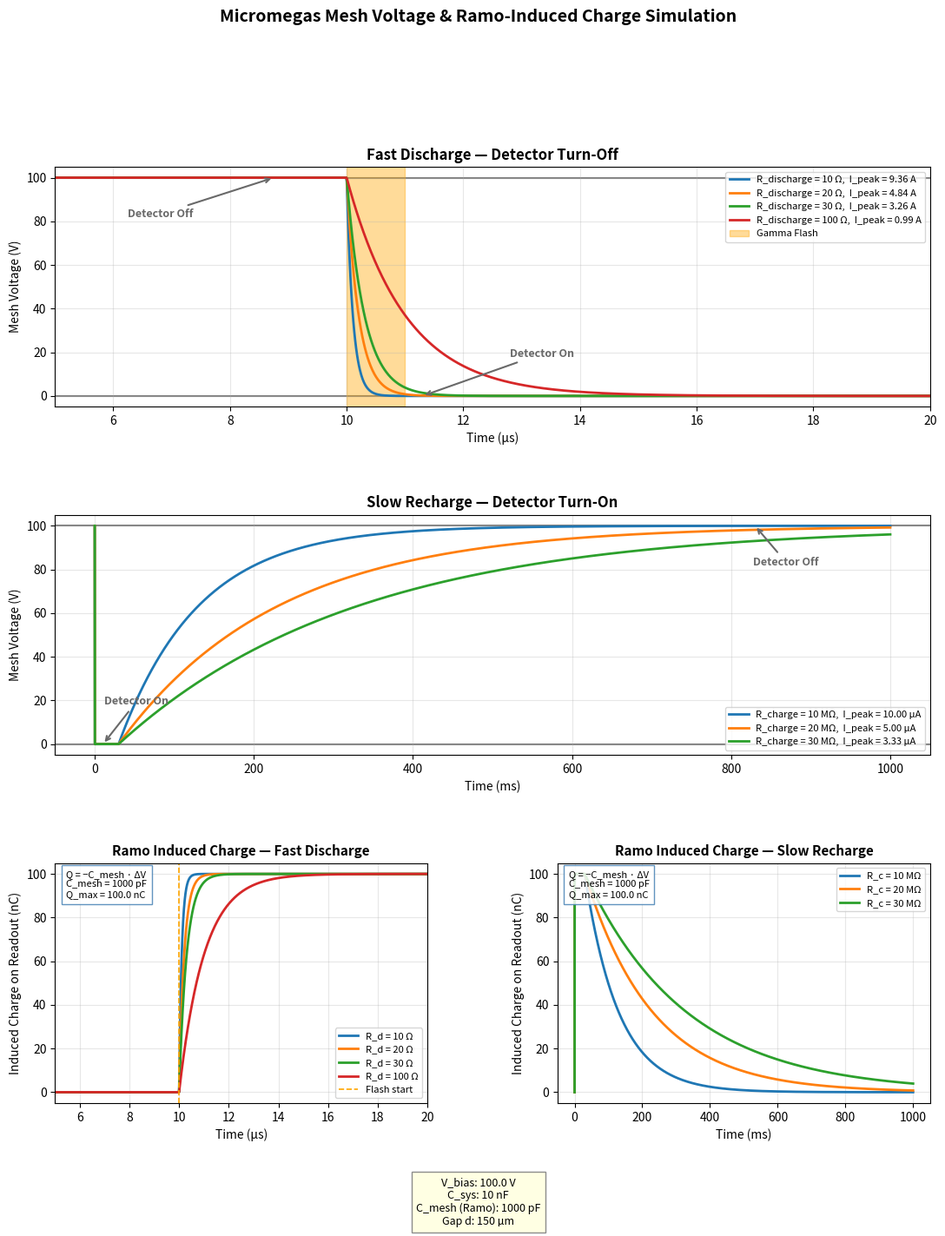

This figure's Python source:
#!/usr/bin/env python3
# -*- coding: utf-8 -*-
"""
Created on March 03 10:19 AM 2026
Created in PyCharm
Created as nTof_x17/mx17_mesh_switch_sim.py

@author: Dylan Neff, dylan

Extended with Ramo/Shockley-Ramo induced charge simulation on readout plane.

Physics:
    The induced charge on the readout plane is calculated using Ramo's theorem.
    For a parallel plate geometry (mesh at distance d from readout plane),
    the weighting potential is linear: phi_w(x) = x / d
    The mesh sits at x = d, so phi_w(mesh) = 1.

    When mesh charge changes by dQ = C_mesh * dV, the induced charge on readout is:
        Q_induced = -dQ * phi_w(x_mesh) = -C_mesh * dV

    In the continuous (time-resolved) case:
        dQ_induced/dt = -C_mesh * dV/dt
    i.e. the induced current mirrors the rate of change of mesh voltage,
    scaled by the mesh capacitance.
"""

import numpy as np
import matplotlib.pyplot as plt
from matplotlib.gridspec import GridSpec


def main():
    plot_discharge_times()
    # plot_current()
    print('donzo')


def plot_discharge_times():
    # --- Constant System Parameters ---
    v_supply = 100.0
    c_sys = 10e-9        # 10 nF total system capacitance (mesh + cable)
    c_mesh = 1e-9        # 1 nF  mesh-to-readout capacitance (parallel plate, see below)
    d_gap = 150e-6       # 150 µm amplification gap (mesh to readout plane)

    t_trigger = 10e-6    # When discharge starts (MOSFET fires)
    t_release = 30e-3    # When MOSFET turns off
    t_end = 1000e-3      # End of simulation window
    mosfet_r = 0.68      # Ohm, MOSFET on-resistance

    flash_start, flash_end = 10e-6, 11e-6  # Gamma flash window to avoid

    # --- Parallel plate capacitance note ---
    # For reference: C = epsilon_0 * A / d
    # With d=150µm and e.g. 10x10 cm² pad: C ~ 8.85e-12 * 0.01 / 150e-6 ~ 0.59 nF
    # Adjust c_mesh above to match your actual geometry.
    epsilon_0 = 8.854e-12  # F/m
    A_readout = 40e-2 * 40e-2   # Example: 40x40 cm² readout area (m²)
    c_mesh_geo = epsilon_0 * A_readout / d_gap
    print(f"Geometric estimate of mesh capacitance: {c_mesh_geo * 1e12:.2f} pF  "
          f"(for {A_readout*1e4:.0f} cm², d={d_gap*1e6:.0f} µm)")
    print(f"Using c_mesh = {c_mesh * 1e12:.0f} pF for induced charge calculation.\n")

    # --- Variable Lists for Comparison ---
    r_fast_list = np.array([1, 2, 3, 10]) * 10   # Ohms (discharge tuning)
    r_slow_list = np.array([1e6, 2e6, 3e6]) * 10  # Ohms (recharge isolation)

    # --- Time Arrays ---
    t_fast = np.linspace(0, 40e-6, 5000)   # Fine resolution for fast transient
    t_slow = np.linspace(0, t_end, 10000)  # Coarser for slow recharge

    # -----------------------------------------------------------------------
    # Mesh voltage as a function of time
    # -----------------------------------------------------------------------
    def get_v_trace(t_array, r_tune, r_iso):
        """
        Returns mesh voltage V(t).
          - Before trigger:  V = V_supply  (fully charged)
          - During discharge: V = V_supply * exp(-dt / tau_discharge)
          - After release:    V recovers toward V_supply with tau_recharge
        """
        v = np.full_like(t_array, v_supply)
        for i, time in enumerate(t_array):
            if t_trigger <= time < t_release:
                dt = time - t_trigger
                v[i] = v_supply * np.exp(-dt / (r_tune * c_sys))
            elif time >= t_release:
                v_at_release = v_supply * np.exp(-(t_release - t_trigger) / (r_tune * c_sys))
                dt = time - t_release
                v[i] = v_supply - (v_supply - v_at_release) * np.exp(-dt / (r_iso * c_sys))
        return v

    # -----------------------------------------------------------------------
    # Ramo-induced charge on the readout plane
    # -----------------------------------------------------------------------
    def get_induced_charge(t_array, v_trace, c_ramo=c_mesh):
        """
        Induced charge on the readout plane via Ramo's theorem.

        For a parallel plate with mesh at x=d (readout at x=0):
            Weighting potential at mesh position: phi_w = x/d = 1

        Therefore:
            Q_induced(t) = -C_mesh * [V(t) - V(t=0)]

        The minus sign reflects that a positive voltage on the mesh induces
        a negative (mirror) charge on the readout plane.

        Parameters
        ----------
        t_array  : time axis (s)
        v_trace  : mesh voltage as a function of time (V)
        c_ramo   : capacitance between mesh and readout plane (F)

        Returns
        -------
        q_induced : induced charge on readout plane (C), array
        i_induced : induced current dQ/dt (A), array
        """
        v0 = v_trace[0]  # Initial mesh voltage
        q_induced = -c_ramo * (v_trace - v0)   # Ramo: Q = -C * delta_V

        # Induced current: dQ/dt = -C * dV/dt
        dv_dt = np.gradient(v_trace, t_array)
        i_induced = -c_ramo * dv_dt

        return q_induced, i_induced

    # -----------------------------------------------------------------------
    # Plotting
    # -----------------------------------------------------------------------
    colors = ['#1f77b4', '#ff7f0e', '#2ca02c', '#d62728',
              '#9467bd', '#8c564b', '#e377c2', '#7f7f7f', '#bcbd22']

    fig = plt.figure(figsize=(13, 14))
    gs = GridSpec(3, 2, figure=fig, hspace=0.45, wspace=0.35)

    ax1 = fig.add_subplot(gs[0, :])   # Fast discharge — full width
    ax2 = fig.add_subplot(gs[1, :])   # Slow recharge  — full width
    ax3 = fig.add_subplot(gs[2, 0])   # Induced charge during fast discharge
    ax4 = fig.add_subplot(gs[2, 1])   # Induced charge during slow recharge

    # --- Top: Fast Discharge (varying R_tune) ---
    for r_t, col in zip(r_fast_list, colors):
        r_t_total = r_t + mosfet_r
        v_trace = get_v_trace(t_fast, r_t_total, r_slow_list[1])
        current = v_supply / r_t_total
        ax1.plot(t_fast * 1e6, v_trace, color=col, lw=2,
                 label=f'R_discharge = {r_t} Ω,  I_peak = {current:.2f} A')
    ax1.axvspan(flash_start * 1e6, flash_end * 1e6, color='orange', alpha=0.4, label='Gamma Flash')
    ax1.axhline(0, color='gray', ls='-', zorder=0)
    ax1.axhline(v_supply, color='gray', ls='-', zorder=0)
    ax1.set_xlim(5, 20)
    ax1.set_title("Fast Discharge — Detector Turn-Off", fontsize=12, fontweight='bold')
    ax1.set_ylabel("Mesh Voltage (V)")
    ax1.set_xlabel("Time (µs)")
    ax1.legend(loc='upper right', fontsize=8)
    ax1.grid(True, alpha=0.3)

    _annotate(ax1, 'Detector Off', v_supply, frac_x=0.25, dy=-18)
    _annotate(ax1, 'Detector On',  0,        frac_x=0.42, dy=+18)

    # --- Middle: Slow Recharge (varying R_iso) ---
    for r_i, col in zip(r_slow_list, colors):
        v_trace = get_v_trace(t_slow, r_fast_list[1], r_i)
        current_ua = v_supply / r_i * 1e6
        ax2.plot(t_slow * 1e3, v_trace, color=col, lw=2,
                 label=f'R_charge = {r_i / 1e6:.0f} MΩ,  I_peak = {current_ua:.2f} µA')
    ax2.axhline(0, color='gray', ls='-', zorder=0)
    ax2.axhline(v_supply, color='gray', ls='-', zorder=0)
    ax2.set_title("Slow Recharge — Detector Turn-On", fontsize=12, fontweight='bold')
    ax2.set_ylabel("Mesh Voltage (V)")
    ax2.set_xlabel("Time (ms)")
    ax2.legend(loc='lower right', fontsize=8)
    ax2.grid(True, alpha=0.3)

    _annotate(ax2, 'Detector Off', v_supply, frac_x=0.80, dy=-18)
    _annotate(ax2, 'Detector On',  0,        frac_x=0.055, dy=+18)

    # --- Bottom-left: Induced charge during fast discharge ---
    for r_t, col in zip(r_fast_list, colors):
        r_t_total = r_t + mosfet_r
        v_trace = get_v_trace(t_fast, r_t_total, r_slow_list[1])
        q_ind, _ = get_induced_charge(t_fast, v_trace)
        ax3.plot(t_fast * 1e6, q_ind * 1e9, color=col, lw=2,
                 label=f'R_d = {r_t} Ω')
    ax3.axvline(flash_start * 1e6, color='orange', ls='--', lw=1.2, label='Flash start')
    ax3.set_xlim(5, 20)
    ax3.set_title("Ramo Induced Charge — Fast Discharge", fontsize=11, fontweight='bold')
    ax3.set_ylabel("Induced Charge on Readout (nC)")
    ax3.set_xlabel("Time (µs)")
    ax3.legend(fontsize=8)
    ax3.grid(True, alpha=0.3)
    _add_ramo_annotation(ax3, c_mesh, d_gap)

    # --- Bottom-right: Induced charge during slow recharge ---
    for r_i, col in zip(r_slow_list, colors):
        v_trace = get_v_trace(t_slow, r_fast_list[1], r_i)
        q_ind, _ = get_induced_charge(t_slow, v_trace)
        ax4.plot(t_slow * 1e3, q_ind * 1e9, color=col, lw=2,
                 label=f'R_c = {r_i / 1e6:.0f} MΩ')
    ax4.set_title("Ramo Induced Charge — Slow Recharge", fontsize=11, fontweight='bold')
    ax4.set_ylabel("Induced Charge on Readout (nC)")
    ax4.set_xlabel("Time (ms)")
    ax4.legend(fontsize=8)
    ax4.grid(True, alpha=0.3)
    _add_ramo_annotation(ax4, c_mesh, d_gap)

    # Parameters text
    info_text = (f"V_bias: {v_supply} V\n"
                 f"C_sys: {c_sys * 1e9:.0f} nF\n"
                 f"C_mesh (Ramo): {c_mesh * 1e12:.0f} pF\n"
                 f"Gap d: {d_gap * 1e6:.0f} µm")
    fig.text(0.5, 0.01, info_text, fontsize=9, ha='center',
             bbox=dict(facecolor='lightyellow', edgecolor='gray', alpha=0.9))

    plt.suptitle("Micromegas Mesh Voltage & Ramo-Induced Charge Simulation",
                 fontsize=14, fontweight='bold', y=1.01)
    fig.tight_layout()
    # plt.savefig('/mnt/user-data/outputs/mx17_mesh_switch_sim.png', dpi=150, bbox_inches='tight')
    plt.show()


# -----------------------------------------------------------------------
# Helper annotation functions
# -----------------------------------------------------------------------
def _annotate(ax, label, y_val, frac_x=0.3, dy=-18):
    xlim = ax.get_xlim()
    x = xlim[0] + (xlim[1] - xlim[0]) * frac_x
    dx = -2.5 if dy < 0 else 1.5
    ax.annotate(label, xy=(x, y_val), xytext=(x + dx, y_val + dy),
                fontsize=9, color='dimgray', fontweight='bold',
                arrowprops=dict(arrowstyle='->', color='dimgray', lw=1.5))


def _add_ramo_annotation(ax, c_mesh, d_gap):
    """Add a small formula box to the Ramo plots."""
    q_max = c_mesh * 100  # At 100V swing, in Coulombs
    ax.text(0.03, 0.97,
            f"Q = −C_mesh · ΔV\nC_mesh = {c_mesh*1e12:.0f} pF\nQ_max = {q_max*1e9:.1f} nC",
            transform=ax.transAxes, fontsize=8, va='top',
            bbox=dict(facecolor='white', edgecolor='steelblue', alpha=0.85))


def plot_current():
    # -----------------------------------------------------------------------
    # System Parameters
    # -----------------------------------------------------------------------
    v_supply    = 20.0       # V  - mesh bias voltage
    c_mesh      = 10e-9        # F  - mesh-to-readout capacitance (1 nF total)
    c_sys       = 11e-9       # F  - full system capacitance (discharge RC)
    mosfet_r    = 0.68        # Ω  - MOSFET on-resistance
    n_strips    = 512 * 2         # number of readout strips per orientation

    # DREAM CSA charge ranges (fC)
    dream_ranges_fC = np.array([50, 100, 200, 600])  # fC

    # DREAM peaking times (ns) — 16 values, 50–900 ns
    # dream_peaking_ns = np.array([76, 123, 180, 228, 283, 328, 388, 433, 578, 618, 675, 717, 781, 818, 880, 919])
    dream_peaking_ns = np.array([76, 123, 180, 228, 283, 328])

    # Discharge resistors to evaluate
    r_discharge_list = np.array([10, 20, 30, 100]) + mosfet_r  # Ω total

    t_trigger   = 10e-6       # s
    t_release   = 30e-3       # s (MOSFET on duration — long for analysis)

    # -----------------------------------------------------------------------
    # Derived quantities
    # -----------------------------------------------------------------------
    q_total_mesh = c_mesh * v_supply          # Total induced charge (C)
    q_per_strip  = q_total_mesh / n_strips    # Assuming uniform distribution

    print("=" * 60)
    print("  DREAM DAQ Charge Budget Analysis")
    print("=" * 60)
    print(f"\n  Mesh voltage swing:       {v_supply:.0f} V")
    print(f"  C_mesh (Ramo):            {c_mesh*1e12:.0f} pF")
    print(f"  Total induced charge:     {q_total_mesh*1e9:.1f} nC")
    print(f"  Strips per axis:          {n_strips}")
    print(f"  Charge per strip (total): {q_per_strip*1e12:.1f} pC")
    print(f"\n  DREAM max range:          {dream_ranges_fC[-1]:.0f} fC")
    print(f"  Overflow factor:          {q_per_strip / (dream_ranges_fC[-1]*1e-15):.0f}x  ← saturates!")

    # -----------------------------------------------------------------------
    # Time-resolved induced current and windowed charge integration
    # -----------------------------------------------------------------------
    dt     = 1e-9            # 1 ns resolution
    t_max  = 2e-6            # look at first 2 µs after trigger
    t_arr  = np.arange(0, t_max, dt)

    print("\n" + "=" * 60)
    print("  Charge per strip integrated within DREAM peaking window")
    print("  (assuming discharge starts at t_trigger, strip = total/N_strips)")
    print("=" * 60)
    print(f"\n  {'R_disc (Ω)':>12}  {'τ_disc (µs)':>12}  ", end="")
    for tp in dream_peaking_ns:
        print(f"  t_peak={tp:3d}ns", end="")
    print()

    fig = plt.figure(figsize=(14, 12))
    gs  = GridSpec(3, 1, figure=fig, hspace=0.45)
    ax1 = fig.add_subplot(gs[0])   # Induced current per strip
    ax2 = fig.add_subplot(gs[1])   # Integrated charge vs time
    ax3 = fig.add_subplot(gs[2])   # Windowed charge vs peaking time

    colors = ['#1f77b4', '#ff7f0e', '#2ca02c', '#d62728']

    for r_d, col in zip(r_discharge_list, colors):
        tau = r_d * c_sys                    # discharge time constant

        # Mesh voltage after trigger
        v_mesh = v_supply * np.exp(-t_arr / tau)

        # dV/dt → induced current on ALL readout (Ramo: I = -C_mesh * dV/dt)
        dv_dt   = np.gradient(v_mesh, dt)
        i_total = -c_mesh * dv_dt            # total induced current (A)
        i_strip = i_total / n_strips         # current per strip

        # Cumulative charge per strip
        q_cumul = np.cumsum(i_strip) * dt    # running integral (C)

        r_label = f'R={r_d-mosfet_r:.0f}Ω, τ={tau*1e6:.2f}µs'

        ax1.plot(t_arr*1e6, i_strip*1e6, color=col, lw=2, label=r_label)
        ax2.plot(t_arr*1e6, q_cumul*1e15, color=col, lw=2, label=r_label)

        # Windowed charge: integrate from t=0 to t=t_peak
        print(f"  {r_d-mosfet_r:>12.0f}  {tau*1e6:>12.3f}  ", end="")
        q_windowed = []
        for tp_ns in dream_peaking_ns:
            tp = tp_ns * 1e-9
            n_bins = int(tp / dt)
            q_win = np.sum(i_strip[:n_bins]) * dt
            q_windowed.append(q_win)
            print(f"  {q_win*1e15:>14.1f} fC", end="")
        print()

        ax3.plot(dream_peaking_ns, np.array(q_windowed)*1e15, 'o-',
                 color=col, lw=2, markersize=6, label=r_label)

    # DREAM range lines on ax3
    for dr, ls in zip(dream_ranges_fC, [':', '-.', '--', '-']):
        ax3.axhline(dr, color='red', ls=ls, lw=1.3, alpha=0.7,
                    label=f'DREAM range: {dr} fC')

    # --- Formatting ---
    ax1.set_title("Induced Current per Strip (Ramo, uniform distribution)",
                  fontsize=11, fontweight='bold')
    ax1.set_xlabel("Time after trigger (µs)")
    ax1.set_ylabel("Current per strip (µA)")
    ax1.legend(fontsize=9)
    ax1.grid(True, alpha=0.3)
    ax1.axhline(0, color='gray', lw=0.8)

    ax2.set_title("Cumulative Induced Charge per Strip vs Time",
                  fontsize=11, fontweight='bold')
    ax2.set_xlabel("Time after trigger (µs)")
    ax2.set_ylabel("Charge per strip (fC)")
    ax2.legend(fontsize=9)
    ax2.grid(True, alpha=0.3)
    # Draw DREAM max range
    ax2.axhline(dream_ranges_fC[-1], color='red', ls='--', lw=1.5,
                label='DREAM max 600 fC')
    ax2.axhline(dream_ranges_fC[0], color='orange', ls='--', lw=1.5,
                label='DREAM min 50 fC')
    ax2.legend(fontsize=9)

    ax3.set_title("Charge Integrated within DREAM Peaking Window per Strip",
                  fontsize=11, fontweight='bold')
    ax3.set_xlabel("DREAM Peaking Time (ns)")
    ax3.set_ylabel("Integrated charge per strip (fC)")
    ax3.legend(fontsize=8, ncol=2)
    ax3.grid(True, alpha=0.3)
    ax3.set_yscale('log')
    ax3.set_ylim(bottom=1)

    # Shade safe zone
    ax3.axhspan(0, dream_ranges_fC[-1], alpha=0.08, color='green',
                label='Within DREAM range')
    ax3.text(55, dream_ranges_fC[-1]*1.1, 'DREAM 600 fC ceiling',
             color='red', fontsize=8)

    # Parameters box
    info = (f"V_mesh = {v_supply:.0f} V\n"
            f"C_mesh = {c_mesh*1e12:.0f} pF\n"
            f"Q_total = {q_total_mesh*1e9:.1f} nC\n"
            f"N_strips = {n_strips}\n"
            f"Q/strip (total) = {q_per_strip*1e12:.1f} pC")
    fig.text(0.76, 0.08, info, fontsize=9,
             bbox=dict(facecolor='lightyellow', edgecolor='gray', alpha=0.9))

    plt.suptitle("DREAM DAQ: Mesh Discharge Charge Budget per Strip",
                 fontsize=13, fontweight='bold')
    # plt.savefig('/mnt/user-data/outputs/mx17_dream_daq_analysis.png',
    #             dpi=150, bbox_inches='tight')
    plt.show()
    print("\ndonzo")


if __name__ == '__main__':
    main()

# #!/usr/bin/env python3
# # -*- coding: utf-8 -*-
# """
# Created on March 03 10:19 AM 2026
# Created in PyCharm
# Created as nTof_x17/mx17_mesh_switch_sim.py
#
# @author: Dylan Neff, dylan
# """
#
# import numpy as np
# import matplotlib.pyplot as plt
#
#
# def main():
#     # --- Constant System Parameters ---
#     v_supply = 100.0
#     c_sys = 10e-9  # 100nF Mesh + 100nF Cable
#     t_trigger = 10e-6  # When discharge starts
#     t_release = 30e-3  # When MOSFET turns off (10us duration for visibility)
#     t_end = 1000e-3  # Extended to 100ms to see slow charging
#     mosfet_r = 0.68  # ohm, internal resistance of mosfet
#
#     flash_start, flash_end = 10e-6, 11e-6  # Start and end of gamma flash which we want to avoid
#
#     # --- Variable Lists for Comparison ---
#     r_fast_list = np.array([1, 2, 3, 10]) * 10  # Ohms (Tuning the discharge)
#     r_slow_list = np.array([1e6, 2e6, 3e6]) * 10  # Ohms (5M, 10M, 20M for recharge)
#
#     # --- Time Arrays ---
#     t_fast = np.linspace(0, 40e-6, 1000)
#     t_slow = np.linspace(0, t_end, 2000)
#
#     def get_v_trace(t_array, r_tune, r_iso):
#         v = np.full_like(t_array, v_supply)
#         for i, time in enumerate(t_array):
#             if t_trigger <= time < t_release:
#                 dt = time - t_trigger
#                 v[i] = v_supply * np.exp(-dt / (r_tune * c_sys))
#             elif time >= t_release:
#                 v_at_release = v_supply * np.exp(-(t_release - t_trigger) / (r_tune * c_sys))
#                 dt = time - t_release
#                 v[i] = v_supply - (v_supply - v_at_release) * np.exp(-dt / (r_iso * c_sys))
#         return v
#
#     # --- Plotting ---
#     fig, (ax1, ax2) = plt.subplots(2, 1, figsize=(10, 9))
#
#     # Colors for consistency
#     colors = ['#1f77b4', '#ff7f0e', '#2ca02c', '#d62728', '#9467bd', '#8c564b', '#e377c2', '#7f7f7f', '#bcbd22',]
#
#     # 1. Top Plot: Discharge detail (Varying R_tune, keeping R_iso constant)
#     for r_t, col in zip(r_fast_list, colors):
#         r_t_total = r_t + mosfet_r
#         v_trace = get_v_trace(t_fast, r_t_total, r_slow_list[1])  # Use middle R_iso
#         current = v_supply / r_t_total
#         ax1.plot(t_fast * 1e6, v_trace, color=col, lw=2, label=f'R_discharge = {r_t} $\Omega$, Current = {current:.2f} A')
#     ax1.axvspan(flash_start * 1e6, flash_end * 1e6, color='orange', alpha=0.4, label='Gamma Flash')
#     ax1.axhline(0, color='gray', linestyle='-', zorder=0)
#     ax1.axhline(v_supply, color='gray', linestyle='-', zorder=0)
#     ax1.set_xlim(5, 20)
#     ax1.set_title("Fast Discharge -- Detector Turn On")
#     ax1.set_ylabel("Mesh Voltage (V)")
#     ax1.set_xlabel("Time ($\mu$s)")
#     ax1.legend(loc='upper right')
#     ax1.grid(True, alpha=0.3)
#
#     # Annotations for ax1
#     x_ann1_off = ax1.get_xlim()[0] + (ax1.get_xlim()[1] - ax1.get_xlim()[0]) * 0.25
#     x_ann1_on = ax1.get_xlim()[0] + (ax1.get_xlim()[1] - ax1.get_xlim()[0]) * 0.42
#     ax1.annotate('Detector Off', xy=(x_ann1_off, v_supply), xytext=(x_ann1_off - 2.5, v_supply - 18),
#                  fontsize=9, color='dimgray', fontweight='bold',
#                  arrowprops=dict(arrowstyle='->', color='dimgray', lw=1.5))
#     ax1.annotate('Detector On', xy=(x_ann1_on, 0), xytext=(x_ann1_on + 1.5, 0 + 18),
#                  fontsize=9, color='dimgray', fontweight='bold',
#                  arrowprops=dict(arrowstyle='->', color='dimgray', lw=1.5))
#
#     # 2. Bottom Plot: Full Recovery (Varying R_iso, keeping R_tune constant)
#     for r_i, col in zip(r_slow_list, colors):
#         v_trace = get_v_trace(t_slow, r_fast_list[1], r_i)  # Use middle R_tune
#         current = v_supply / r_i * 1e6
#         ax2.plot(t_slow * 1e3, v_trace, color=col, lw=2, label=f'R_charge = {r_i / 1e6:.0f} M$\Omega$, Current = {current:.2f} $\mu$A')
#
#     ax2.axhline(0, color='gray', linestyle='-', zorder=0)
#     ax2.axhline(v_supply, color='gray', linestyle='-', zorder=0)
#     ax2.set_title("Slow Recharge -- Detector Turn Off")
#     ax2.set_ylabel("Mesh Voltage (V)")
#     ax2.set_xlabel("Time (ms)")
#     ax2.legend(loc='lower right')
#     ax2.grid(True, alpha=0.3)
#
#     # Annotations for ax2
#     x_ann2_off = ax2.get_xlim()[0] + (ax2.get_xlim()[1] - ax2.get_xlim()[0]) * 0.8
#     x_ann2_on = ax2.get_xlim()[0] + (ax2.get_xlim()[1] - ax2.get_xlim()[0]) * 0.055
#     ax2.annotate('Detector Off', xy=(x_ann2_off, v_supply), xytext=(x_ann2_off + 30, v_supply - 18),
#                  fontsize=9, color='dimgray', fontweight='bold',
#                  arrowprops=dict(arrowstyle='->', color='dimgray', lw=1.5))
#     ax2.annotate('Detector On', xy=(x_ann2_on, 0), xytext=(x_ann2_on + 200, 0 + 18),
#                  fontsize=9, color='dimgray', fontweight='bold',
#                  arrowprops=dict(arrowstyle='->', color='dimgray', lw=1.5))
#
#     # Parameters text box
#     info_text = (f"V_bias: {v_supply}V\n"
#                  f"C_total: {c_sys * 1e9:.0f} nF")
#     fig.text(0.5, 0.2, info_text, fontsize=10, bbox=dict(facecolor='white', alpha=0.8), va='center')
#
#     fig.tight_layout()
#     plt.show()
#     print('donzo')
#
#
# if __name__ == '__main__':
#     main()
